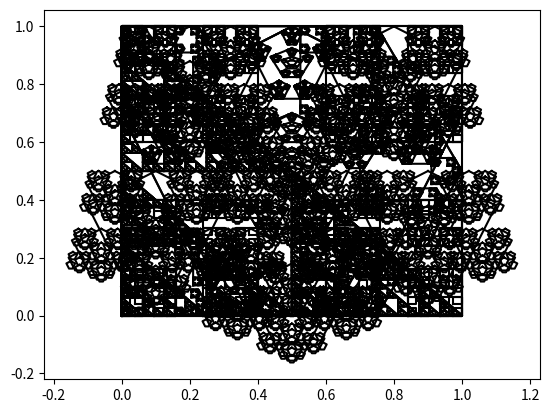

Reproduce this figure in Python.
#!/usr/bin/env python3

fractals = [
    [[ # TRIANGLES
        [[[0.5,0], [0,0.5]], [0,   0  ]],
        [[[0.5,0], [0,0.5]], [0.5, 0  ]],
        [[[0.5,0], [0,0.5]], [0  , 0.5]],
    ], [[0,0], [1,0], [0,1], [0,0]], 6],
    [[ # QUADS
        [[[0.4,0], [0,0.4]], [0,   0  ]],
        [[[0.4,0], [0,0.4]], [0.6, 0  ]],
        [[[0.4,0], [0,0.4]], [0  , 0.6]],
        [[[0.4,0], [0,0.4]], [0.6, 0.6]],
    ], [[0,0], [1,0], [1,1], [0,1], [0,0]], 4],
    [[ # ARROW
        [[[0.3,0], [0,0.3]], [0,     0   ]],
        [[[0.3,0], [0,0.3]], [0.525, 0   ]],
        [[[0.3,0], [0,0.3]], [0.7,   0.35]],
        [[[0.3,0], [0,0.3]], [0,     0.7 ]],
        [[[0.3,0], [0,0.3]], [0.525, 0.7 ]],
    ], [[0,0], [0.75,0], [1,0.5], [0.75,1], [0,1], [0,0]], 4],
    [[ # DANILA
        [[[0.25,0], [0,0.25]], [0.225,  0    ]],
        [[[0.25,0], [0,0.25]], [0.525,  0    ]],
        [[[0.25,0], [0,0.25]], [0,      0.525]],
        [[[0.25,0], [0,0.25]], [0.75,   0.525]],
        [[[0.25,0], [0,0.25]], [0.75/2, 0.75 ]],
        [[[0.5 ,0], [0,0.4 ]], [0.5/2,  0.6/2]],
    ], [[0.5,1], [1,0.7], [0.7,0], [0.3,0], [0,0.7], [0.5,1],], 4],
    [[ # DANILA OUT
        [[[0.4,0], [0,0.4]], [ 0.3, -0.1]],
        [[[0.4,0], [0,0.4]], [-0.1,  0.1]],
        [[[0.4,0], [0,0.4]], [ 0.7,  0.1]],
        [[[0.4,0], [0,0.4]], [ 0.3,  0.3]],
        [[[0.4,0], [0,0.4]], [ 0.0,  0.6]],
        [[[0.4,0], [0,0.4]], [ 0.6,  0.6]],
    ], [[0.5,1], [1,0.7], [0.7,0], [0.3,0], [0,0.7], [0.5,1],], 4],
]

import matplotlib.pyplot as plt
import numpy as np

def arr(*args): return np.array(*args, dtype="float32")

def plot_fractal(shape, t, iterations):
    s = [shape]
    for i in range(iterations + 1):
        for j in s:
            plt.plot([k[0] for k in j], [k[1] for k in j], color="black")
        if i < iterations:
            s = [[l[0].dot(k) + l[1] for k in j] for l in t for j in s]
    plt.show()

for t, s, i in fractals:
    plot_fractal([arr(j) for j in s], [(arr(a), arr(b)) for a, b in t], i);
